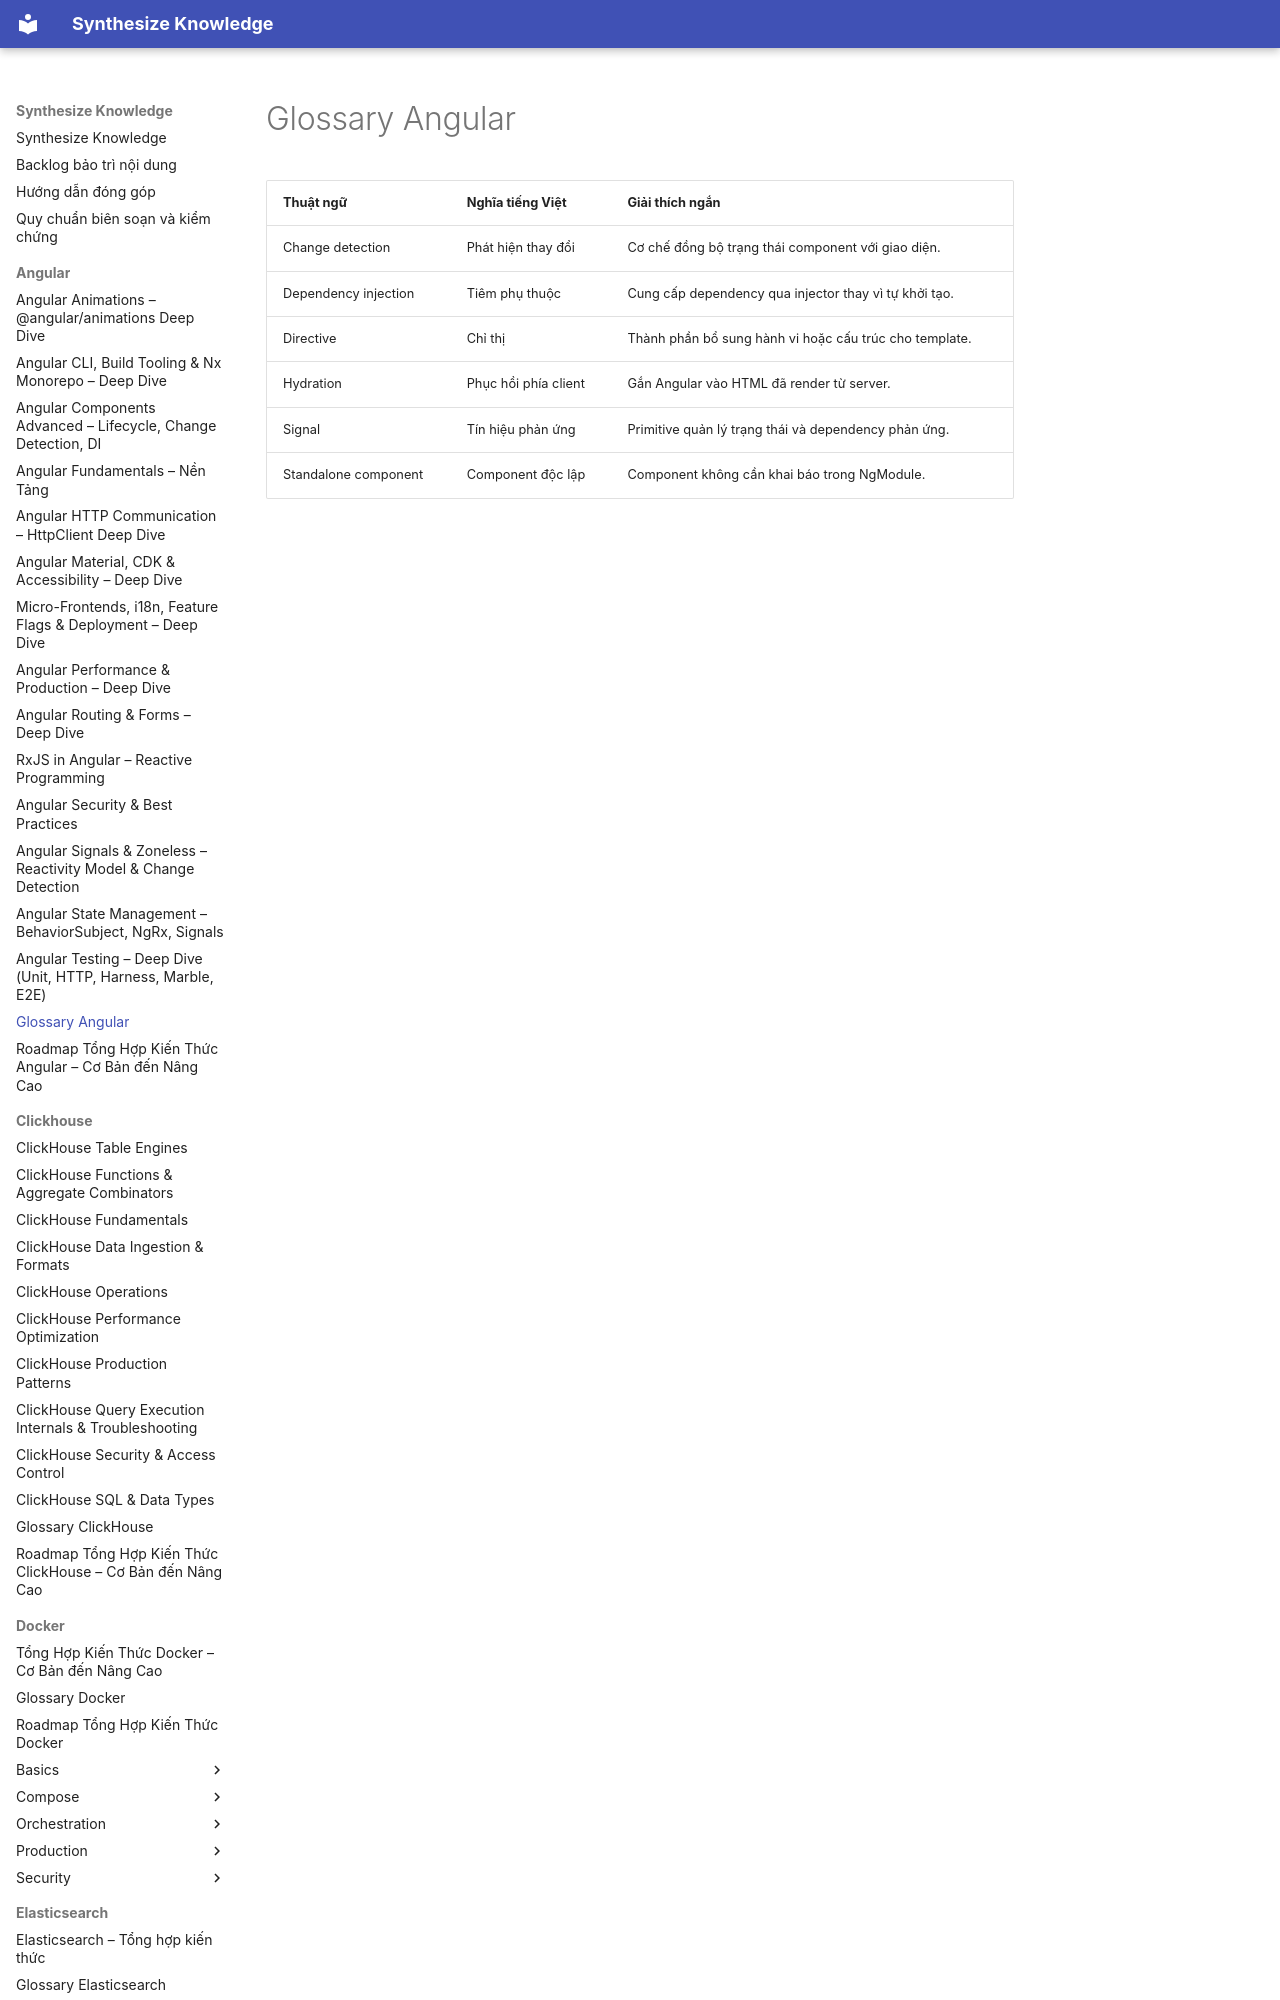

repository: hieutran2811/synthesize_knowledge · page: angular/glossary/index.html · generator: mkdocs

---
title: "Glossary Angular"
topic: angular
level: mixed
review_status: needs_review
content_updated: null
last_verified: null
version_scope: "unspecified"
source_count: 0
---
# Glossary Angular

| Thuật ngữ | Nghĩa tiếng V
